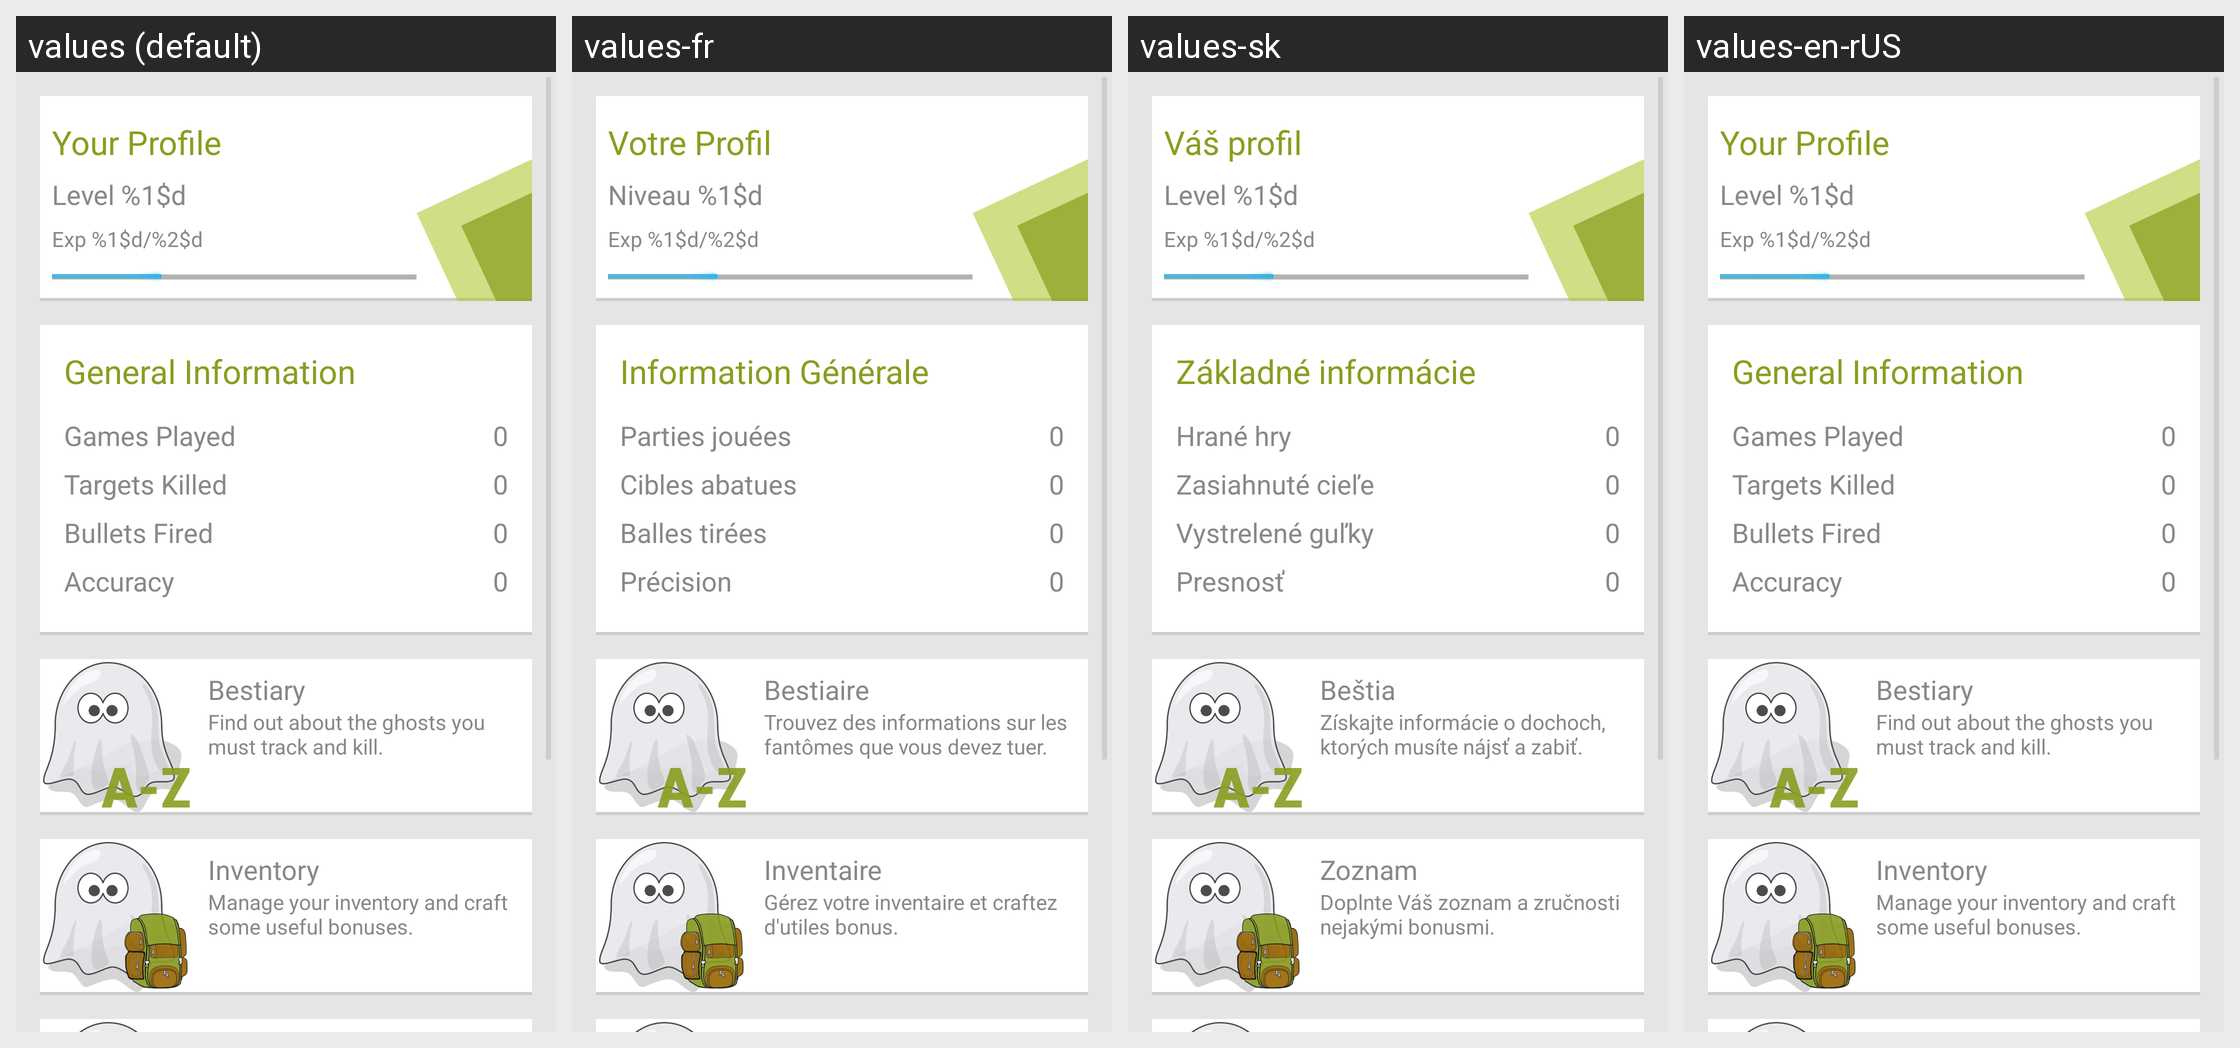

The Android screen above is rendered under several locales of the same app. Produce the string resources it draws, with the default and per-locale values.
Android screen res/layout/fragment_profile.xml rendered under 4 locales, left to right: values (default), values-fr, values-sk, values-en-rUS. Device: Nexus 5 (rendered at 1080×1920; each locale shown at half size, 540×960, under a caption strip naming it); theme ChaseWhisplyTheme.
Strings drawn on this screen, with the default value and each locale's value (text and hints the layout hard-codes, and strings that could not be matched under every locale, appear in the picture but are not listed):

profile_title
  values: Your Profile
  values-fr: Votre Profil
  values-sk: Váš profil
  values-en-rUS: Your Profile  [not translated; the default value is used]

profile_level
  values: Level %1$d
  values-fr: Niveau %1$d
  values-sk: Level %1$d
  values-en-rUS: Level %1$d  [not translated; the default value is used]

profile_exp
  values: Exp %1$d/%2$d
  values-fr: Exp %1$d/%2$d
  values-sk: Exp %1$d/%2$d
  values-en-rUS: Exp %1$d/%2$d  [not translated; the default value is used]

profile_general_information
  values: General Information
  values-fr: Information Générale
  values-sk: Základné informácie
  values-en-rUS: General Information  [not translated; the default value is used]

integer_zero
  values: 0
  values-fr: 0  [not translated; the default value is used]
  values-sk: 0
  values-en-rUS: 0  [not translated; the default value is used]

profile_games_played
  values: Games Played
  values-fr: Parties jouées
  values-sk: Hrané hry
  values-en-rUS: Games Played  [not translated; the default value is used]

profile_targets_killed
  values: Targets Killed
  values-fr: Cibles abatues
  values-sk: Zasiahnuté cieľe
  values-en-rUS: Targets Killed  [not translated; the default value is used]

profile_bullets_fired
  values: Bullets Fired
  values-fr: Balles tirées
  values-sk: Vystrelené guľky
  values-en-rUS: Bullets Fired  [not translated; the default value is used]

profile_accuracy
  values: Accuracy
  values-fr: Précision
  values-sk: Presnosť
  values-en-rUS: Accuracy  [not translated; the default value is used]

profile_bestiary_title
  values: Bestiary
  values-fr: Bestiaire
  values-sk: Beštia
  values-en-rUS: Bestiary  [not translated; the default value is used]

profile_bestiary_description
  values: Find out about the ghosts you must track and kill.
  values-fr: Trouvez des informations sur les fantômes que vous devez tuer.
  values-sk: Získajte informácie o dochoch, ktorých musíte nájsť a zabiť.
  values-en-rUS: Find out about the ghosts you must track and kill.  [not translated; the default value is used]

profile_inventory_title
  values: Inventory
  values-fr: Inventaire
  values-sk: Zoznam
  values-en-rUS: Inventory  [not translated; the default value is used]

profile_inventory_description
  values: Manage your inventory and craft some useful bonuses.
  values-fr: Gérez votre inventaire et craftez d'utiles bonus.
  values-sk: Doplnte Váš zoznam a zručnosti nejakými bonusmi.
  values-en-rUS: Manage your inventory and craft some useful bonuses.  [not translated; the default value is used]
